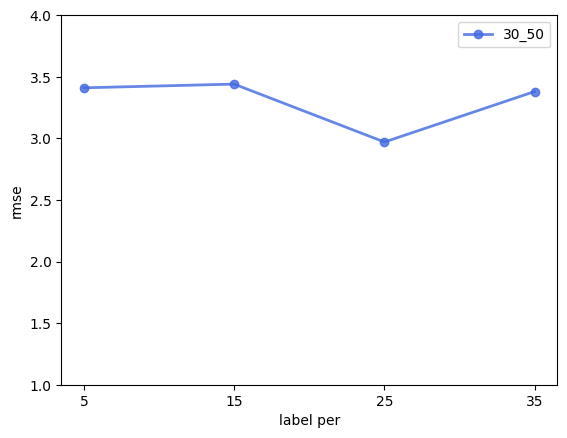

Write the Python code that produced this figure.
import matplotlib.pyplot as plt
import numpy as np
from matplotlib.ticker import MultipleLocator

name = '30_50'
ax1=plt.subplot(1, 1, 1)
ax1.set_ylim(0, 0.02)						# 设置 x 轴最大最小刻度
error_rate_path = "E:\GitHub\KRAUSTD\dart\picture\\"+name+"error_rate.png"
rmse_path = "E:\GitHub\KRAUSTD\dart\picture\\"+name+"rmse.png"
plt.rcParams['font.sans-serif'] = ['SimHei']  # 添加这条可以让图形显示中文
x_axis_data = [5, 15, 25, 35]
y_axis_data = [0.0133, 0.0093, 0.0061, 0.0071]

# y_rmse_axis_data = [114, 133, 114, 144]
y_rmse_axis_data = [3.41, 3.44, 2.97, 3.38]
# x plot
# plt.xlim(0,30)
# x_major_locator = MultipleLocator(3)
# ax=plt.gca()
# ax.xaxis.set_major_locator(x_major_locator)
my_x_ticks = np.arange(5, 45, 10)

plt.xticks(my_x_ticks)
# plot中参数的含义分别是横轴值，纵轴值，线的形状，颜色，透明度,线的宽度和标签
plt.plot(x_axis_data, y_axis_data, 'ro-', color='#4169E1', alpha=0.8, linewidth=2, label=name),
# 显示标签，如果不加这句，即使在plot中加了label='一些数字'的参数，最终还是不会显示标签
plt.legend(loc="upper right")
# x轴数字
plt.xlabel('label per')
# y轴数字
plt.ylabel('error rate')
plt.savefig(error_rate_path, dpi=600)

ax1=plt.subplot(1, 1, 1)
ax1.set_ylim(1, 4)
plt.plot(x_axis_data, y_rmse_axis_data, 'ro-', color='#4169E1', alpha=0.8, linewidth=2, label=name),
plt.ylabel('rmse')
plt.savefig(rmse_path, dpi=600)
plt.show()

plt.show()
